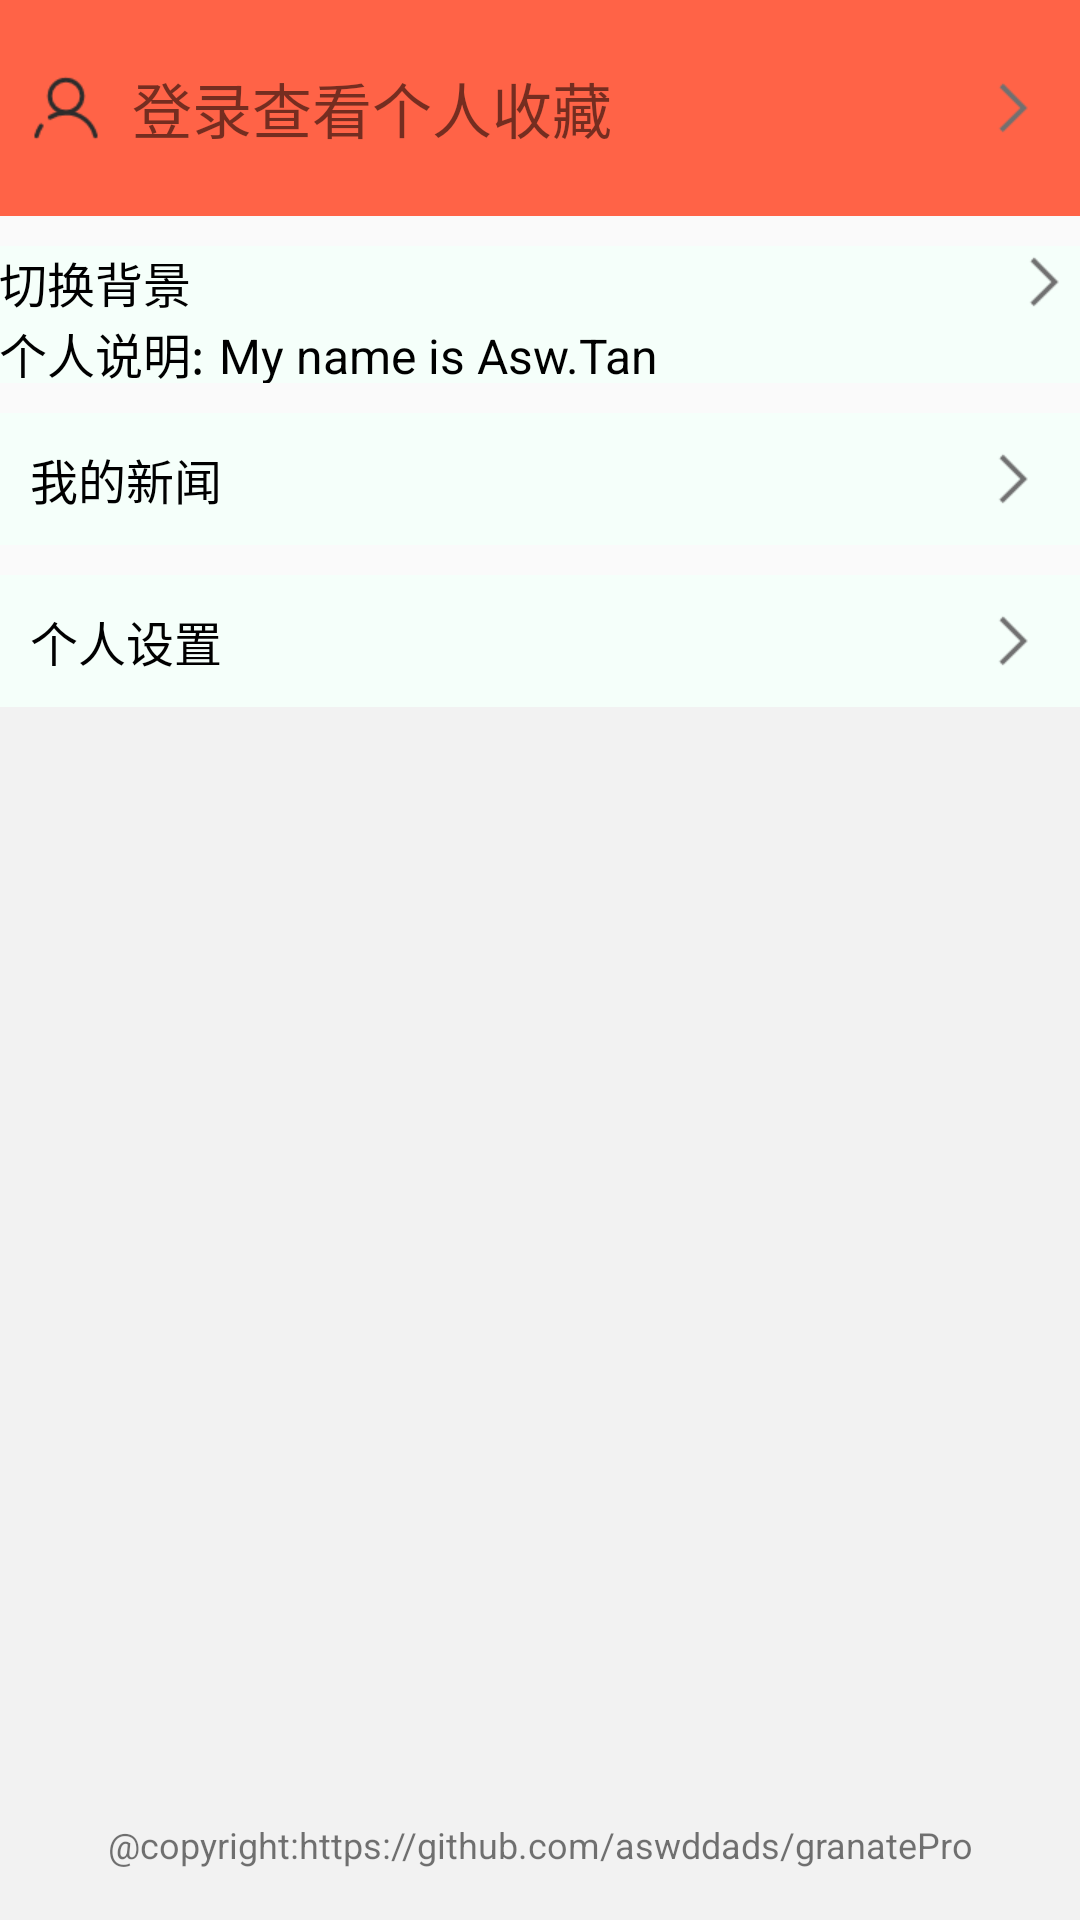

Android layout source for this screen:
<!-- AndroidManifest.xml: application theme AppTheme -->
<!-- res/layout/fragment_mine.xml -->
<?xml version="1.0" encoding="utf-8"?>
<LinearLayout xmlns:android="http://schemas.android.com/apk/res/android"
    xmlns:app="http://schemas.android.com/apk/res-auto"
    android:layout_width="match_parent"
    android:layout_height="match_parent"
    android:orientation="vertical">
    <View
        android:id="@+id/fake_status_bar"
        android:layout_width="match_parent"
        android:layout_height="@dimen/statusbar_view_height"
        android:background="@color/colorPrimary"/>

    <FrameLayout
        android:background="@color/colorPrimary"
        android:id="@+id/fl_top_login_parent"
        android:layout_width="match_parent"
        android:layout_height="wrap_content">

        <RelativeLayout
            android:id="@+id/rl_un_login"
            android:visibility="visible"
            android:layout_width="match_parent"
            android:layout_height="72dp">

            <TextView
                android:padding="10dp"
                android:gravity="center_vertical"
                android:layout_centerInParent="true"
                android:drawableLeft="@drawable/ic_un_login"
                android:drawableRight="@drawable/right_arrow"
                android:textSize="20sp"
                android:text="  登录查看个人收藏                   "
                android:id="@+id/tv_un_login"
                android:layout_width="match_parent"
                android:layout_height="match_parent" />
        </RelativeLayout>

        <LinearLayout
            android:background="@drawable/ic_default"
            android:visibility="gone"
            android:id="@+id/ll_login"
            android:orientation="vertical"
            android:gravity="center"
            android:layout_width="match_parent"
            android:layout_height="252dp">

            <de.hdodenhof.circleimageview.CircleImageView
                android:id="@+id/circleImageView"
                android:layout_width="150dp"
                android:layout_height="150dp"
                android:src="@drawable/add_pic"
                app:civ_border_color="@color/colorPrimary"
                app:civ_border_width="2dp" />
            <TextView
                android:background="@drawable/edit_bg"
                android:layout_marginTop="10dp"
                android:textColor="@android:color/black"
                android:textStyle="normal"
                android:layout_centerInParent="true"
                android:gravity="center"
                android:textSize="16sp"
                android:paddingLeft="5dp"
                android:paddingRight="5dp"
                android:text="aswddads"
                android:id="@+id/tv_login"
                android:layout_width="wrap_content"
                android:layout_height="wrap_content" />

        </LinearLayout>

    </FrameLayout>

    <TextView
        android:drawableRight="@drawable/right_arrow"
        android:padding="@dimen/dp_10"
        android:background="@color/view_bg"
        android:layout_marginTop="10dp"
        android:textColor="@android:color/black"
        android:textStyle="normal"
        android:gravity="center_vertical"
        android:textSize="16sp"
        android:text="切换背景"
        android:id="@+id/tv_change_background"
        android:layout_width="match_parent"
        android:layout_height="wrap_content" />

    <LinearLayout
        android:padding="@dimen/dp_10"
        android:layout_marginTop="@dimen/dp_10"
        android:background="@color/view_bg"
        android:orientation="horizontal"
        android:id="@+id/ll_des"
        android:layout_width="match_parent"
        android:layout_height="wrap_content">

        <TextView
            android:textColor="@android:color/black"
            android:id="@+id/tv_name"
            android:gravity="center"
            android:text="个人说明:"
            android:textSize="16sp"
            android:layout_width="wrap_content"
            android:layout_height="match_parent" />

        <TextView
            android:textColor="@android:color/black"
            android:text="@string/my_des"
            android:id="@+id/tv_des"
            android:textSize="16sp"
            android:layout_marginLeft="5dp"
            android:maxLines="2"
            android:layout_width="match_parent"
            android:layout_height="wrap_content" />

    </LinearLayout>



    <TextView
        android:layout_marginTop="10dp"
        android:background="@color/view_bg"
        android:textColor="@android:color/black"
        android:drawableEnd="@drawable/right_arrow"
        android:textSize="16sp"
        android:gravity="center_vertical"
        android:text="我的新闻"
        android:padding="10dp"
        android:id="@+id/tv_my_collect"
        android:layout_width="match_parent"
        android:layout_height="wrap_content" />
    <TextView
        android:layout_marginTop="10dp"
        android:background="@color/view_bg"
        android:textColor="@android:color/black"
        android:drawableEnd="@drawable/right_arrow"
        android:textSize="16sp"
        android:gravity="center_vertical"
        android:text="个人设置"
        android:padding="10dp"
        android:id="@+id/tv_my_settinggs"
        android:layout_width="match_parent"
        android:layout_height="wrap_content" />

    <RelativeLayout
        android:id="@+id/rl_copy_right"
        android:background="#F2F2F2"
        android:layout_width="match_parent"
        android:layout_height="match_parent">

        <TextView
            android:id="@+id/copy_right"
            android:textSize="12sp"
            android:text="@string/copy_right"
            android:gravity="center"
            android:layout_marginBottom="10dp"
            android:layout_alignParentBottom="true"
            android:layout_width="match_parent"
            android:layout_height="30dp" />
    </RelativeLayout>

</LinearLayout>
<!-- resources referenced by this layout -->
<resources>
  <color name="colorPrimary">#FF6347</color>
  <color name="view_bg">#F5FFFA</color>
  <dimen name="statusbar_view_height">0dp</dimen>
  <!-- drawable edit_bg (drawable) -->
  <?xml version="1.0" encoding="utf-8"?>
  <shape xmlns:android="http://schemas.android.com/apk/res/android">
  
      
      <corners android:radius="10dp" />
  
      
      <solid android:color="@color/view_bg" />
  
      
      <stroke
          android:width="1dp"
          android:color="@android:color/transparent" />
  </shape>
  <!-- drawable ic_default: jpg bitmap (drawable-xxhdpi, 49310 bytes) -->
  <!-- drawable ic_un_login: png bitmap (drawable-xhdpi, 1118 bytes) -->
  <!-- drawable right_arrow: png bitmap (drawable-xhdpi, 639 bytes) -->
  <string name="copy_right">\@copyright:https://github.com/aswddads/granatePro</string>
  <string name="my_des">My name is Asw.Tan</string>
  <style name="AppTheme" parent="Theme.AppCompat.Light.NoActionBar">
          
          
          
          
          
          
          
          
          
  
          <item name="android:windowAnimationStyle">@style/AnimationActivity</item>
          <item name="colorPrimary">@color/colorPrimary</item>
          <item name="colorPrimaryDark">@color/colorPrimary</item>
          <item name="colorAccent">@color/colorAccent</item>
          
      </style>
  <style name="AnimationActivity" parent="@android:style/Animation.Activity">
          <item name="android:activityOpenEnterAnimation">@anim/slide_in_right</item>
          <item name="android:activityOpenExitAnimation">@anim/anim_no</item>
          <item name="android:activityCloseEnterAnimation">@anim/anim_no</item>
          <item name="android:activityCloseExitAnimation">@anim/slide_out_right</item>
          
          
  
      </style>
  <color name="colorAccent">#FF4081</color>
</resources>
